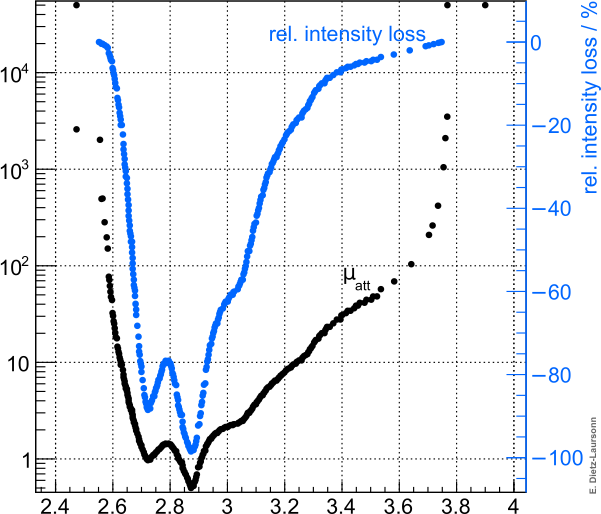

The data file committed next to this chart (first rows):
x, abs
2.472, 4.936e+04
2.555, 2026
2.562, 496.6
2.571, 287.1
2.578, 198.4
2.583, 150.8
2.585, 78.33
2.588, 66.29
2.59, 55.44
2.594, 45.82
2.599, 32.43
2.602, 25.86
2.608, 21.89
2.611, 18.09
2.616, 14.09
2.623, 10.71
2.632, 8.642
2.637, 6.81
2.646, 5.239
2.655, 4.08
2.662, 3.292
2.672, 2.444
2.683, 1.926
2.691, 1.536
2.705, 1.181
2.719, 0.9765
2.742, 1.087
2.763, 1.224
2.78, 1.396
2.794, 1.482
2.81, 1.224
2.829, 0.9882
2.848, 0.7603
2.859, 0.585
2.873, 0.5131
2.89, 0.6669
2.904, 0.8983
2.92, 1.21
2.939, 1.536
2.96, 1.814
2.986, 2.044
3.018, 2.222
3.049, 2.473
3.08, 3.102
3.105, 3.983
3.135, 5.116
3.169, 6.57
3.199, 7.856
3.231, 9.394
3.271, 11.5
3.309, 16.64
3.34, 21.37
3.382, 26.49
3.424, 34.02
3.452, 39.72
3.492, 44.74
3.524, 48.63
3.534, 57.46
3.581, 68.71
3.642, 104.3
... 8 more rows
